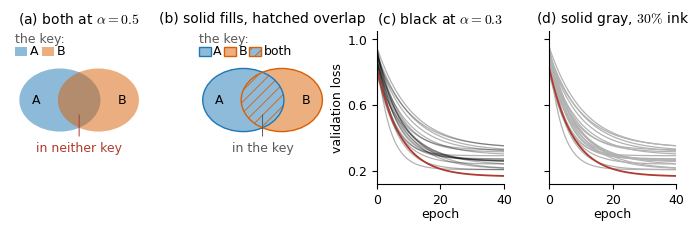

The matplotlib source for this figure:
# --- Match LaTeX document: Times New Roman, 10pt, textwidth=7in ---
# The two ways transparency is misused, each with the fix beside it. (a) is what happens
# when two categorical colors are given alpha and allowed to overlap: the intersection is a
# third color that appears in neither key, and which of the two mixtures it is depends on the
# draw order. (b) is the same two regions with no alpha anywhere: both classes filled solid,
# and the area they share carrying one fill under the other class color as a hatch, so every
# color on the page is a color in the key, the shared area is still visible, and the draw
# order cannot change anything.
# (c) and (d) are the same twenty context series behind one highlighted one,
# once at low alpha, where every crossing darkens and reads as structure, and once in a solid
# light gray, where the context is uniform and the crossings say nothing.
#
# Every number the caption quotes is printed at the end.
import numpy as np
import matplotlib.pyplot as plt
from matplotlib.patches import Ellipse, Rectangle
from matplotlib.colors import to_rgb, to_hex

plt.rcParams.update({
    'font.family': 'serif',
    'font.serif': ['Times New Roman'],
    'font.size': 10,
    'axes.titlesize': 10,
    'axes.labelsize': 9,
    'xtick.labelsize': 9,
    'ytick.labelsize': 9,
    'mathtext.fontset': 'cm',
    'hatch.linewidth': 0.6,                # fine enough to stay a texture at 10 pt text size
})

PT = 9
C_NOTE = '#B03A2E'
C_A = '#1F77B4'
C_B = '#D95F02'
A_REGION = 0.5                             # the opacity the two regions in (a) are given
# Panels (c) and (d) are matched on purpose: black at A_CONTEXT, which is the idiom the
# libraries invite, composites over white to exactly C_GRAY, the solid gray of (d). One
# context line is therefore identical in the two panels and every difference is a crossing.
# C_GRAY lands at 30% ink, inside the 20 to 40% band the one-strong-color section asks for.
#
# (b) uses no alpha at all: the fill is the solid color that (a) only reaches by compositing,
# so the two panels put the same blue on the page and only (b) can name it in a key. The
# shared area is B hatched and clipped to A, which is a third key entry rather than a third
# color, and unlike a mixture it does not depend on which region was drawn first.
HATCH = '///'
A_CONTEXT = 0.30
C_CTX = 'black'


def ink(alpha, n):
    """Ink accumulated by n marks of opacity alpha stacked at one spot."""
    return 1.0 - (1.0 - alpha) ** n


def over(top, bottom, alpha):
    """The color of a mark of opacity alpha composited over a background."""
    t, b = np.array(to_rgb(top)), np.array(to_rgb(bottom))
    return alpha * t + (1.0 - alpha) * b


C_GRAY = to_hex(over(C_CTX, 'white', A_CONTEXT))
# the tints (a) reaches by compositing, used as plain solid colors in (b)
C_A_SOLID = to_hex(over(C_A, 'white', A_REGION))
C_B_SOLID = to_hex(over(C_B, 'white', A_REGION))


fig = plt.figure(figsize=(6.8, 2.25))
gs = fig.add_gridspec(1, 4, width_ratios=[1.0, 1.0, 0.92, 0.92], wspace=0.34,
                      left=0.015, right=0.995, top=0.87, bottom=0.19)


def regions(ax, title):
    """The two class regions and the key above them, shared by (a) and (b)."""
    ax.text(-0.72, 0.0, 'A', ha='center', va='center', fontsize=PT)
    ax.text(0.72, 0.0, 'B', ha='center', va='center', fontsize=PT)
    ax.text(-1.06, 0.96, 'the key:', fontsize=PT, color='0.35')
    ax.set_xlim(-1.15, 1.15)
    ax.set_ylim(-1.05, 1.15)
    ax.set_aspect('equal')
    ax.set_anchor('N')        # an equal-aspect box shrinks: pin it so the titles line up
    ax.axis('off')
    ax.set_title(title)


def key_box(ax, k, name, step=0.44, **kw):
    """One legend swatch and its label, drawn the way a legend draws them: over nothing."""
    ax.add_patch(Rectangle((-1.06 + step * k, 0.74), 0.20, 0.15, **kw))
    ax.text(-0.82 + step * k, 0.815, name, ha='left', va='center', fontsize=PT)


# --- (a) two keys, three colors ---------------------------------------------------
ax = fig.add_subplot(gs[0, 0])
ax.add_patch(Ellipse((-0.32, 0.0), 1.35, 1.05, facecolor=C_A, alpha=A_REGION,
                     edgecolor='none'))
ax.add_patch(Ellipse((0.32, 0.0), 1.35, 1.05, facecolor=C_B, alpha=A_REGION,
                     edgecolor='none'))
for k, (c, name) in enumerate(((C_A, 'A'), (C_B, 'B'))):
    key_box(ax, k, name, facecolor=c, alpha=A_REGION, edgecolor='none')
ax.annotate('in neither key', xy=(0.0, -0.20), xytext=(0.0, -0.86), ha='center',
            fontsize=PT, color=C_NOTE,
            arrowprops=dict(arrowstyle='-', lw=0.7, color=C_NOTE, shrinkA=2, shrinkB=2))
regions(ax, rf'(a) both at $\alpha = {A_REGION:g}$')

# --- (b) the same two regions, no alpha anywhere ----------------------------------
# Both classes filled solid at full opacity, and the area they share is B hatched and clipped
# to A. Nothing is composited, so every color on the page is a color in the key, the shared
# area is still visible, and it is a key entry rather than a mixture the draw order decides.
ax = fig.add_subplot(gs[0, 1])
ax.add_patch(Ellipse((0.32, 0.0), 1.35, 1.05, facecolor=C_B_SOLID, edgecolor='none'))
a_ell = Ellipse((-0.32, 0.0), 1.35, 1.05, facecolor=C_A_SOLID, edgecolor='none')
ax.add_patch(a_ell)
shared = Ellipse((0.32, 0.0), 1.35, 1.05, facecolor='none', edgecolor=C_B, hatch=HATCH, lw=0)
ax.add_patch(shared)
shared.set_clip_path(a_ell)          # the hatch stops exactly at A's boundary
# Each region outlined in its own key color at full strength. The two arcs that bound the
# shared area belong one to each region, so this is also what gives the overlap an edge.
for xc, edge in ((-0.32, C_A), (0.32, C_B)):
    ax.add_patch(Ellipse((xc, 0.0), 1.35, 1.05, facecolor='none', edgecolor=edge, lw=1.0))
key_box(ax, 0, 'A', step=0.42, facecolor=C_A_SOLID, edgecolor=C_A, lw=1.0)
key_box(ax, 1, 'B', step=0.42, facecolor=C_B_SOLID, edgecolor=C_B, lw=1.0)
key_box(ax, 2, 'both', step=0.42, facecolor=C_A_SOLID, edgecolor=C_B, hatch=HATCH, lw=1.0)
ax.annotate('in the key', xy=(0.0, -0.20), xytext=(0.0, -0.86), ha='center',
            fontsize=PT, color='0.35',
            arrowprops=dict(arrowstyle='-', lw=0.7, color='0.35', shrinkA=2, shrinkB=2))
regions(ax, '(b) solid fills, hatched overlap')

# --- (c) and (d) the same context, de-emphasized two ways -------------------------
# Twenty runs of one training job, converging as runs do, with one of them the subject.
# The convergence is where the lines bunch, and it is the region alpha turns into a bar.
rng = np.random.default_rng(5)
YLIM_C = (0.12, 1.05)
ep = np.linspace(0, 40, 400)
N_CTX = 20
CTX = np.array([p + a * np.exp(-ep / tau)
                for p, a, tau in zip(rng.uniform(0.20, 0.34, N_CTX),
                                     rng.uniform(0.55, 0.70, N_CTX),
                                     rng.uniform(4.0, 11.0, N_CTX))])
HL = 0.165 + 0.66 * np.exp(-ep / 7.5)

for k, (col, alpha, title) in enumerate(
        ((C_CTX, A_CONTEXT, rf'(c) black at $\alpha = {A_CONTEXT:g}$'),
         (C_GRAY, 1.0, r'(d) solid gray, $30\%$ ink'))):
    ax = fig.add_subplot(gs[0, 2 + k])
    for row in CTX:
        ax.plot(ep, row, '-', lw=0.9, color=col, alpha=alpha)
    ax.plot(ep, HL, '-', lw=1.3, color=C_NOTE)
    ax.set_xlim(0, 40)
    ax.set_ylim(*YLIM_C)
    ax.set_yticks([0.2, 0.6, 1.0])
    ax.set_xticks([0, 20, 40])
    if k == 1:
        ax.set_yticklabels([])
    else:
        ax.set_ylabel('validation loss', labelpad=2)
    ax.set_xlabel('epoch', labelpad=1)
    ax.set_title(title)
    for side in ('top', 'right'):
        ax.spines[side].set_visible(False)

# how many context lines meet at the worst crossing, at the width they are drawn
fig.canvas.draw()
bb = fig.axes[-1].get_window_extent().transformed(fig.dpi_scale_trans.inverted())
band = 0.9 * (YLIM_C[1] - YLIM_C[0]) / (bb.height * 72.0)   # one line width, in data units
k_max = int(max(np.max(np.histogram(col_y, bins=np.arange(*YLIM_C, band))[0])
                for col_y in CTX.T))

basename = 'plot_alpha_misuse'
plt.savefig(f'{basename}.pdf', bbox_inches='tight')
plt.savefig(f'{basename}.svg', bbox_inches='tight')
plt.savefig(f'{basename}.jpeg', dpi=300, bbox_inches='tight')
print(f'Saved {basename}.pdf, {basename}.svg, {basename}.jpeg')

mix_ab = over(C_B, over(C_A, 'white', A_REGION), A_REGION)   # B drawn over A
mix_ba = over(C_A, over(C_B, 'white', A_REGION), A_REGION)   # A drawn over B
print(f'(a) key colors {C_A} and {C_B}; over white at alpha {A_REGION:g} they render as '
      f'{to_hex(over(C_A, "white", A_REGION))} and {to_hex(over(C_B, "white", A_REGION))}')
print(f'(a) the intersection is {to_hex(mix_ab)} with B on top and {to_hex(mix_ba)} '
      f'with A on top, neither of them in the key')
print(f'(b) the same regions with no alpha: A solid {C_A_SOLID} outlined {C_A}, B solid '
      f'{C_B_SOLID} outlined {C_B}, the shared area {C_A_SOLID} under a {C_B} "{HATCH}" hatch '
      f'clipped to A and bounded by one arc of each outline, so the key names all three')
print(f'(c) context {C_CTX} at alpha {A_CONTEXT:g} renders as {C_GRAY}, which is the '
      f'solid gray of (d), so one line is identical in the two panels')
print(f'(c) at most {k_max} context lines meet within one line width, so the worst '
      f'crossing carries {ink(A_CONTEXT, k_max):.2f} of full ink against '
      f'{A_CONTEXT:.2f} for a lone line, a factor of '
      f'{ink(A_CONTEXT, k_max) / A_CONTEXT:.1f}')
for j in (2, 3):
    print(f'(c) {j} lines crossing render as '
          f'{to_hex(1 - ink(A_CONTEXT, j) * (1 - np.array(to_rgb(C_CTX))))} '
          f'against {C_GRAY} for one')
